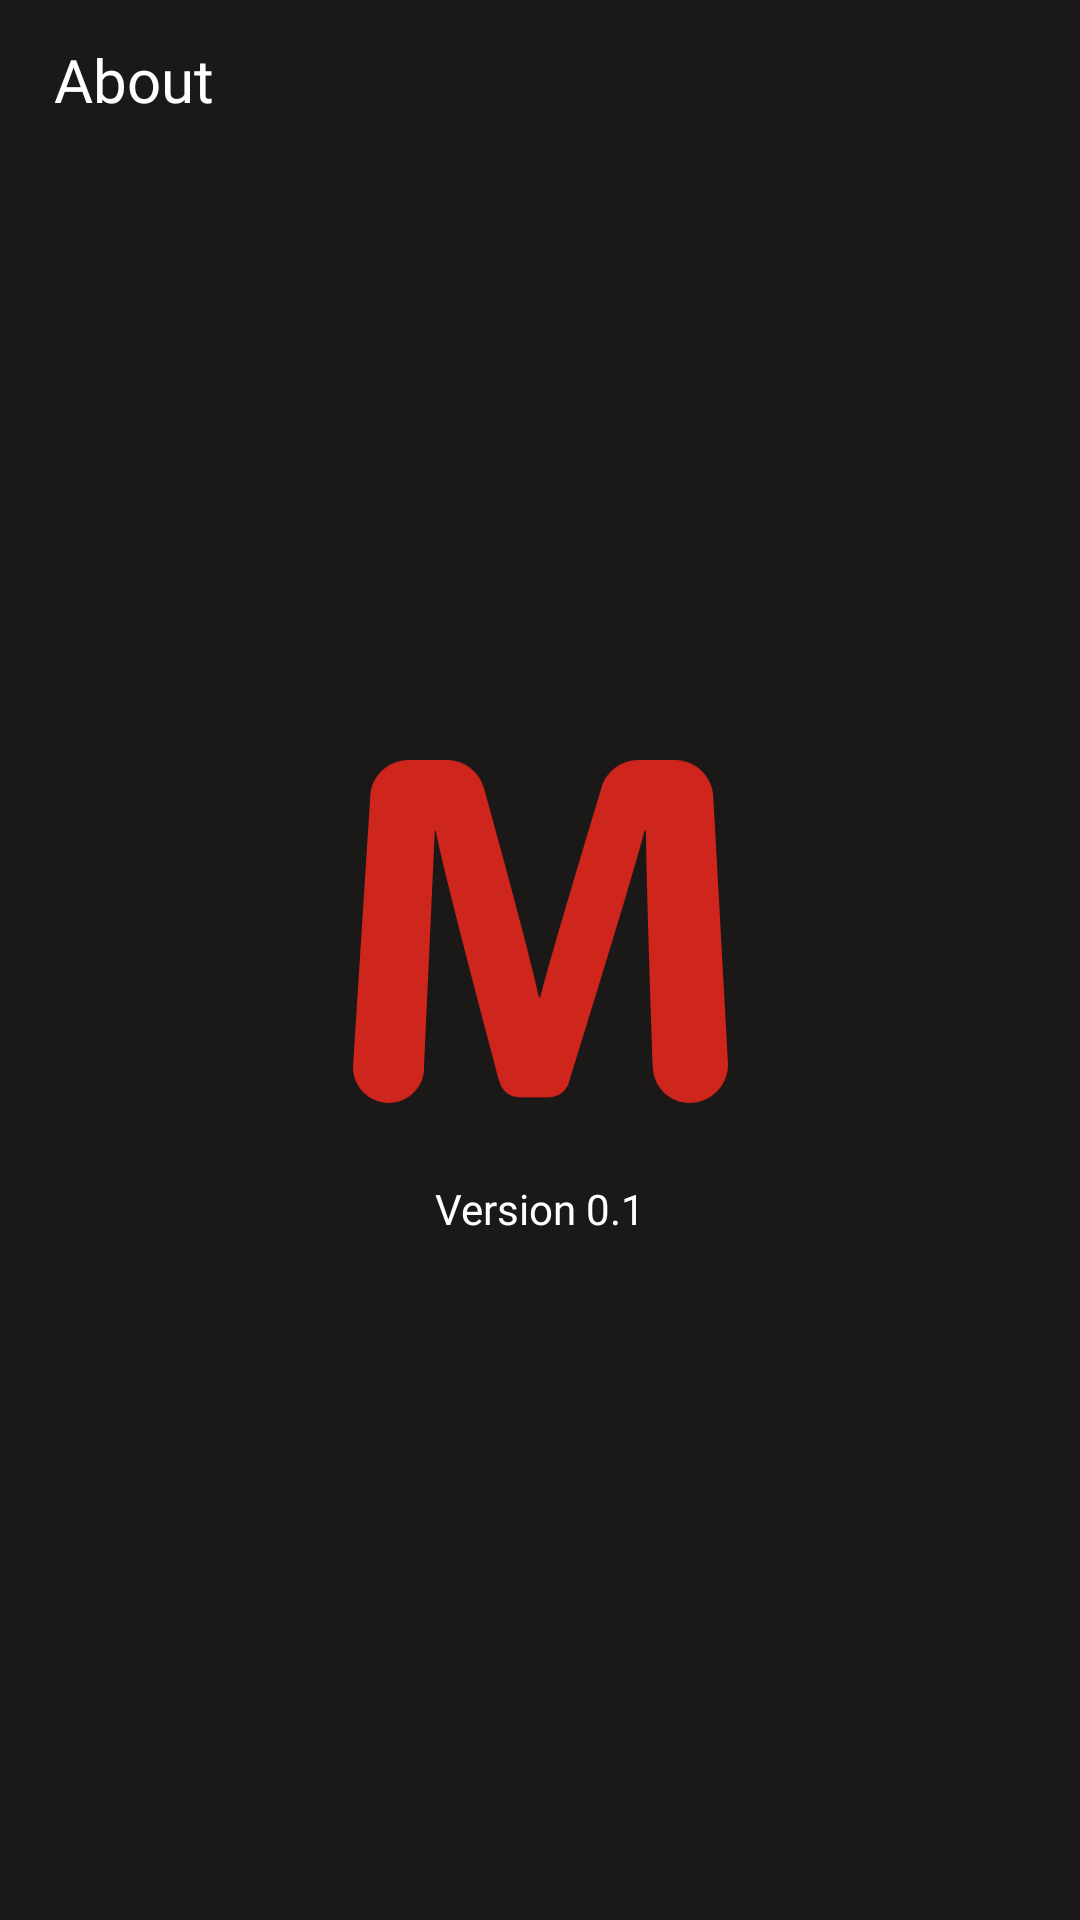

Layout XML and referenced resources for this Android screen:
<!-- AndroidManifest.xml: application theme Theme.ProyekAkhir -->
<!-- res/layout/fragment_about.xml -->
<?xml version="1.0" encoding="utf-8"?>
<androidx.constraintlayout.widget.ConstraintLayout xmlns:android="http://schemas.android.com/apk/res/android"
    xmlns:app="http://schemas.android.com/apk/res-auto"
    xmlns:tools="http://schemas.android.com/tools"
    android:layout_width="match_parent"
    android:layout_height="match_parent"
    android:background="@color/dark_gray"
    tools:context=".ui.main.about.AboutFragment">

    <TextView
        android:id="@+id/about"
        android:layout_width="0dp"
        android:layout_height="?attr/actionBarSize"
        android:background="@color/dark_gray"
        android:fontFamily="@font/encodesans_semibold"
        android:gravity="center_vertical"
        android:paddingStart="18dp"
        android:paddingBottom="3dp"
        android:text="@string/about"
        android:textColor="@color/white"
        android:textSize="20sp"
        app:layout_constraintEnd_toEndOf="parent"
        app:layout_constraintStart_toStartOf="parent"
        app:layout_constraintTop_toTopOf="parent"
        tools:ignore="RtlSymmetry" />

    <ImageView
        android:id="@+id/imageView"
        android:layout_width="125dp"
        android:layout_height="125dp"
        android:layout_marginBottom="75dp"
        android:src="@drawable/ic_movee"
        app:layout_constraintBottom_toBottomOf="parent"
        app:layout_constraintEnd_toEndOf="parent"
        app:layout_constraintStart_toStartOf="parent"
        app:layout_constraintTop_toBottomOf="@+id/about"
        tools:ignore="ContentDescription" />

    <TextView
        android:id="@+id/textView"
        android:layout_width="0dp"
        android:layout_height="?attr/actionBarSize"
        android:background="@color/dark_gray"
        android:fontFamily="@font/encodesans_light"
        android:gravity="center"
        android:paddingTop="4dp"
        android:text="@string/app_version"
        android:textColor="@color/white"
        android:textSize="14sp"
        app:layout_constraintEnd_toEndOf="parent"
        app:layout_constraintStart_toStartOf="parent"
        app:layout_constraintTop_toBottomOf="@+id/imageView"
        tools:ignore="RtlSymmetry" />
</androidx.constraintlayout.widget.ConstraintLayout>
<!-- resources referenced by this layout -->
<resources>
  <color name="dark_gray">#1B1818</color>
  <color name="white">#FFFFFF</color>
  <!-- drawable ic_movee (drawable) -->
  <vector xmlns:android="http://schemas.android.com/apk/res/android"
      xmlns:tools="http://schemas.android.com/tools"
      android:width="256dp"
      android:height="234dp"
      android:viewportWidth="256"
      android:viewportHeight="234"
      tools:ignore="VectorRaster">
    <path
        android:pathData="M245.945,24.547C245.186,10.777 233.766,0 219.935,0H194.652C183.154,0 173.014,7.537 169.712,18.518C158.318,56.403 133.023,140.951 127.932,161.785H126.884C122.886,140.791 99.911,57.14 89.354,19.058C86.231,7.793 75.984,0 64.261,0H37.799C24.057,0 12.678,10.644 11.804,24.316L0.05,207.966C-0.381,214.714 2.006,221.339 6.646,226.271C11.287,231.202 17.767,233.999 24.549,233.999H24.567C37.394,233.999 47.942,223.924 48.519,211.153C50.513,167.017 54.788,72.265 55.847,48.259H56.541C61.23,73.964 90.814,185.187 100.085,219.836C101.718,225.938 107.243,230.18 113.578,230.18H134.002C140.126,230.18 145.539,226.194 147.349,220.361C157.937,186.24 192.787,73.518 198.972,48.259H200.019C200.019,73.802 203.158,165.678 204.722,209.893C205.198,223.348 216.251,234 229.755,234H229.77C236.977,234 243.866,231.044 248.819,225.827C253.772,220.609 256.355,213.59 255.961,206.417L245.945,24.547Z"
        android:fillColor="#CE251D"
        tools:ignore="VectorPath" />
  </vector>
  <string name="about">About</string>
  <string name="app_version">Version 0.1</string>
  <style name="Theme.ProyekAkhir" parent="Theme.MaterialComponents.DayNight.DarkActionBar">
          <item name="colorPrimary">@color/dark_gray</item>
          <item name="colorPrimaryVariant">@color/dark_gray</item>
          <item name="colorOnPrimary">@color/white</item>
          <item name="android:statusBarColor">@color/dark_gray</item>
          <item name="android:navigationBarColor">@color/black</item>
      </style>
  <color name="black">#000000</color>
</resources>
